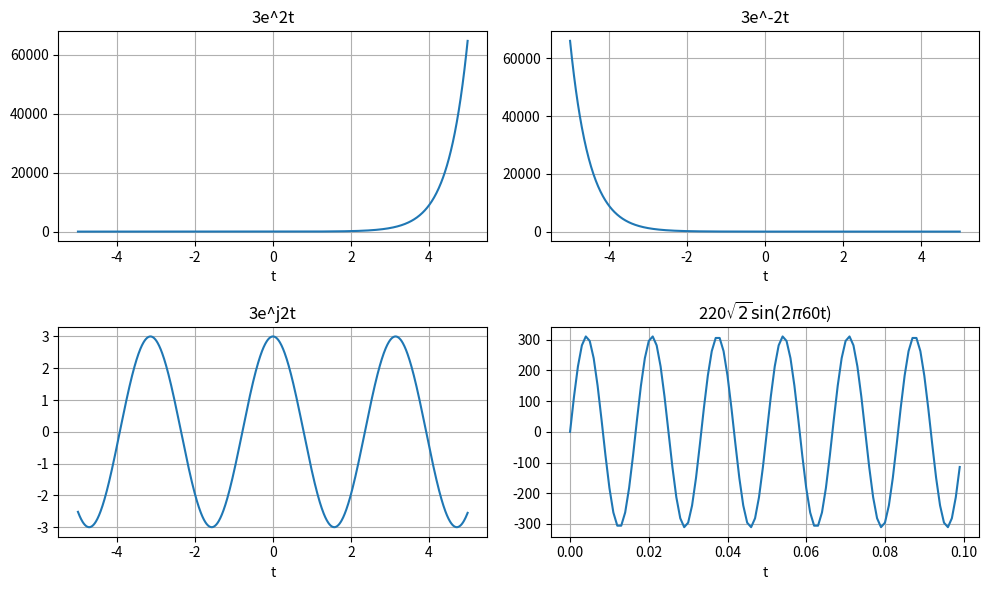

This chart was generated by the following Python code:
# -*- coding: utf-8 -*-
"""
Created on Mon Mar  4 16:54:33 2019

[redacted]
"""


import numpy as np
import matplotlib.pyplot as pl

#Criando um vetor com valores que serão usados em todos os graficos
t = np.arange(-5,5,0.01)
t60 = np.arange(0,0.1,0.001)

#Calculos dos exemplos das funções exponeciais reais
x = 3*(np.exp(2*t))
y = 3*(np.exp(-2*t))

#Calculos dos exemplos das funções exponeciais Complexas
x1 = 3*(np.exp(1j*(2*t)))

#Calculos dos exemplos das funções cossenoidais
x2 = 220 * np.sqrt(2) * np.sin(2 * np.pi * 60 * t60)
 

#Nome da figura e tamanho da janela a ser aberta
pl.figure(u'Sinais Basicos',figsize=(10, 6))

#Plota os graficos reais
pl.subplot(2,2,1)
pl.title('3e^2t')
pl.grid(True)
pl.xlabel('t')
pl.plot(t, x)

pl.subplot(2,2,2)
pl.title('3e^-2t')
pl.grid(True)
pl.xlabel('t')
pl.plot(t, y)

#Plota os graficos complexos
pl.subplot(2,2,3)
pl.title('3e^j2t')
pl.grid(True)
pl.xlabel('t')
pl.plot(t,x1)

#Plota os graficos cossenoidais 
pl.subplot(2,2,4)
pl.title(r'220$\sqrt{2}\sin(2\pi$60t)')
pl.grid(True)
pl.xlabel('t')
pl.plot(t60, x2)


 
pl.tight_layout()
pl.show()